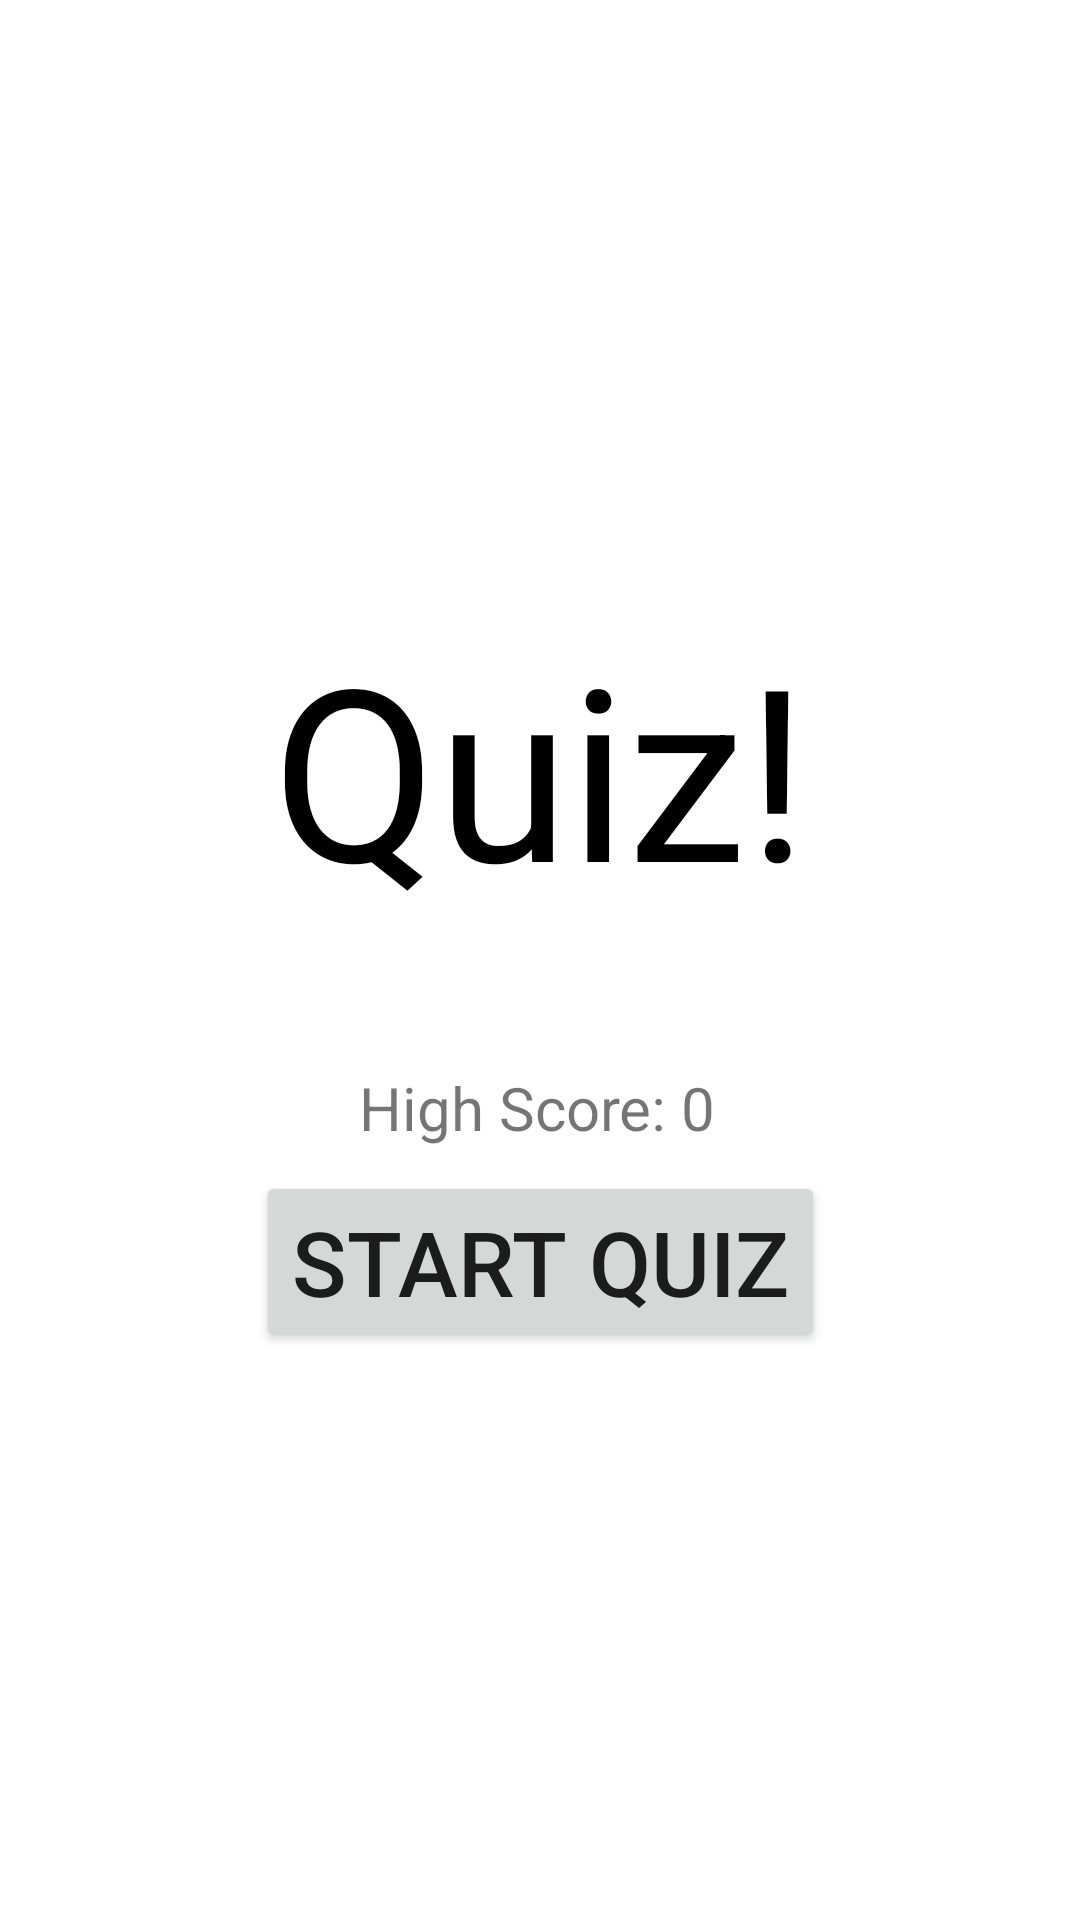

Reconstruct the res/layout file that produces this screen, plus the resources it refers to.
<!-- AndroidManifest.xml: application theme Theme.Firstgit -->
<!-- res/layout/activity_main.xml -->
<?xml version="1.0" encoding="utf-8"?>
<androidx.constraintlayout.widget.ConstraintLayout xmlns:android="http://schemas.android.com/apk/res/android"
    xmlns:app="http://schemas.android.com/apk/res-auto"
    xmlns:tools="http://schemas.android.com/tools"
    android:layout_width="match_parent"
    android:layout_height="match_parent"
    tools:context=".MainActivity"
    android:id="@+id/constraint">

    <TextView
        android:id="@+id/textView"
        android:layout_width="wrap_content"
        android:layout_height="wrap_content"
        android:text="Quiz!"
        android:textSize="80sp"
        android:textColor="@color/black"
        app:layout_constraintBottom_toBottomOf="parent"
        app:layout_constraintEnd_toEndOf="parent"
        app:layout_constraintStart_toStartOf="parent"
        app:layout_constraintTop_toTopOf="parent"
        app:layout_constraintVertical_bias="0.38" />

    <Button
        android:id="@+id/button_start"
        android:layout_width="wrap_content"
        android:layout_height="wrap_content"
        android:text="Start Quiz"
        android:textSize="30dp"
        app:layout_constraintBottom_toBottomOf="parent"
        app:layout_constraintEnd_toEndOf="parent"
        app:layout_constraintStart_toStartOf="parent"
        app:layout_constraintTop_toBottomOf="@+id/textView"
        app:layout_constraintVertical_bias="0.3" />

    <TextView
        android:id="@+id/text_high_score"
        android:layout_width="wrap_content"
        android:layout_height="wrap_content"
        android:layout_marginStart="176dp"
        android:layout_marginLeft="176dp"
        android:layout_marginEnd="178dp"
        android:layout_marginRight="178dp"
        android:text="High Score: 0"
        android:textSize="20dp"
        app:layout_constraintBottom_toTopOf="@+id/button_start"
        app:layout_constraintEnd_toEndOf="parent"
        app:layout_constraintStart_toStartOf="parent"
        app:layout_constraintTop_toBottomOf="@+id/textView"
        app:layout_constraintVertical_bias="0.86" />

</androidx.constraintlayout.widget.ConstraintLayout>
<!-- resources referenced by this layout -->
<resources>
  <style name="Theme.Firstgit" parent="Theme.MaterialComponents.DayNight.DarkActionBar">
          
          <item name="colorPrimary">@color/purple_500</item>
          <item name="colorPrimaryVariant">@color/purple_700</item>
          <item name="colorOnPrimary">@color/white</item>
          
          <item name="colorSecondary">@color/teal_200</item>
          <item name="colorSecondaryVariant">@color/teal_700</item>
          <item name="colorOnSecondary">@color/black</item>
          
          <item name="android:statusBarColor" tools:targetApi="l">?attr/colorPrimaryVariant</item>
          
      </style>
  <!-- not gathered from this repository: default colours our renderer supplied (Android Studio template values) -->
  <color name="purple_500">#FF6200EE</color>
  <color name="purple_700">#FF3700B3</color>
  <color name="teal_200">#FF03DAC5</color>
  <color name="teal_700">#FF018786</color>
  <color name="black">#FF000000</color>
  <color name="white">#FFFFFFFF</color>
</resources>
